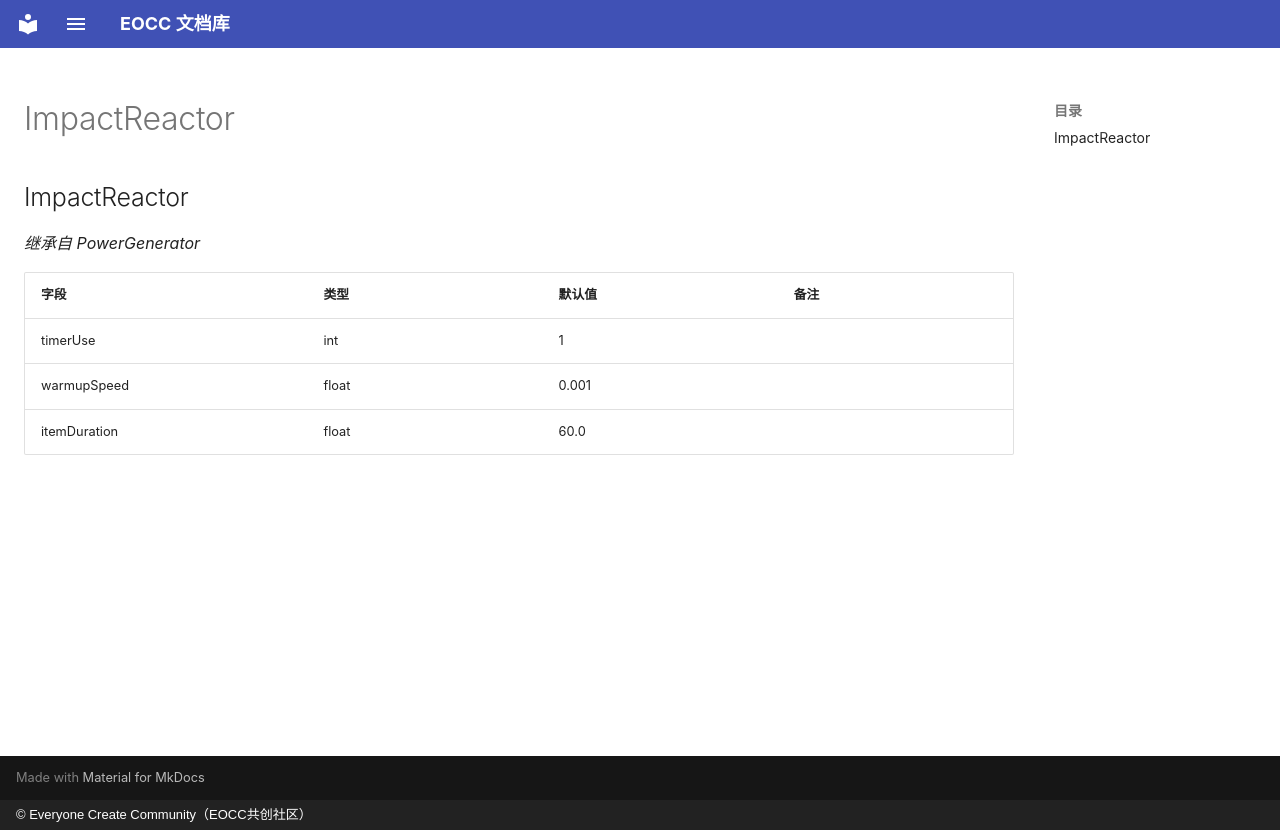

repository: eoccc/eoccc.github.io · page: wiki/mindustry/zh/Modding%20Classes/ImpactReactor/index.html · generator: mkdocs · copyright: © Everyone Create Community（EOCC共创社区）

# ImpactReactor

## ImpactReactor

*继承自 PowerGenerator*

| 字段 | 类型 | 默认值 | 备注 |
|---|---|---|---|
| timerUse | int | 1 |  |
| warmupSpeed | float | 0.001 |  |
| itemDuration | float | 60.0 |  |
